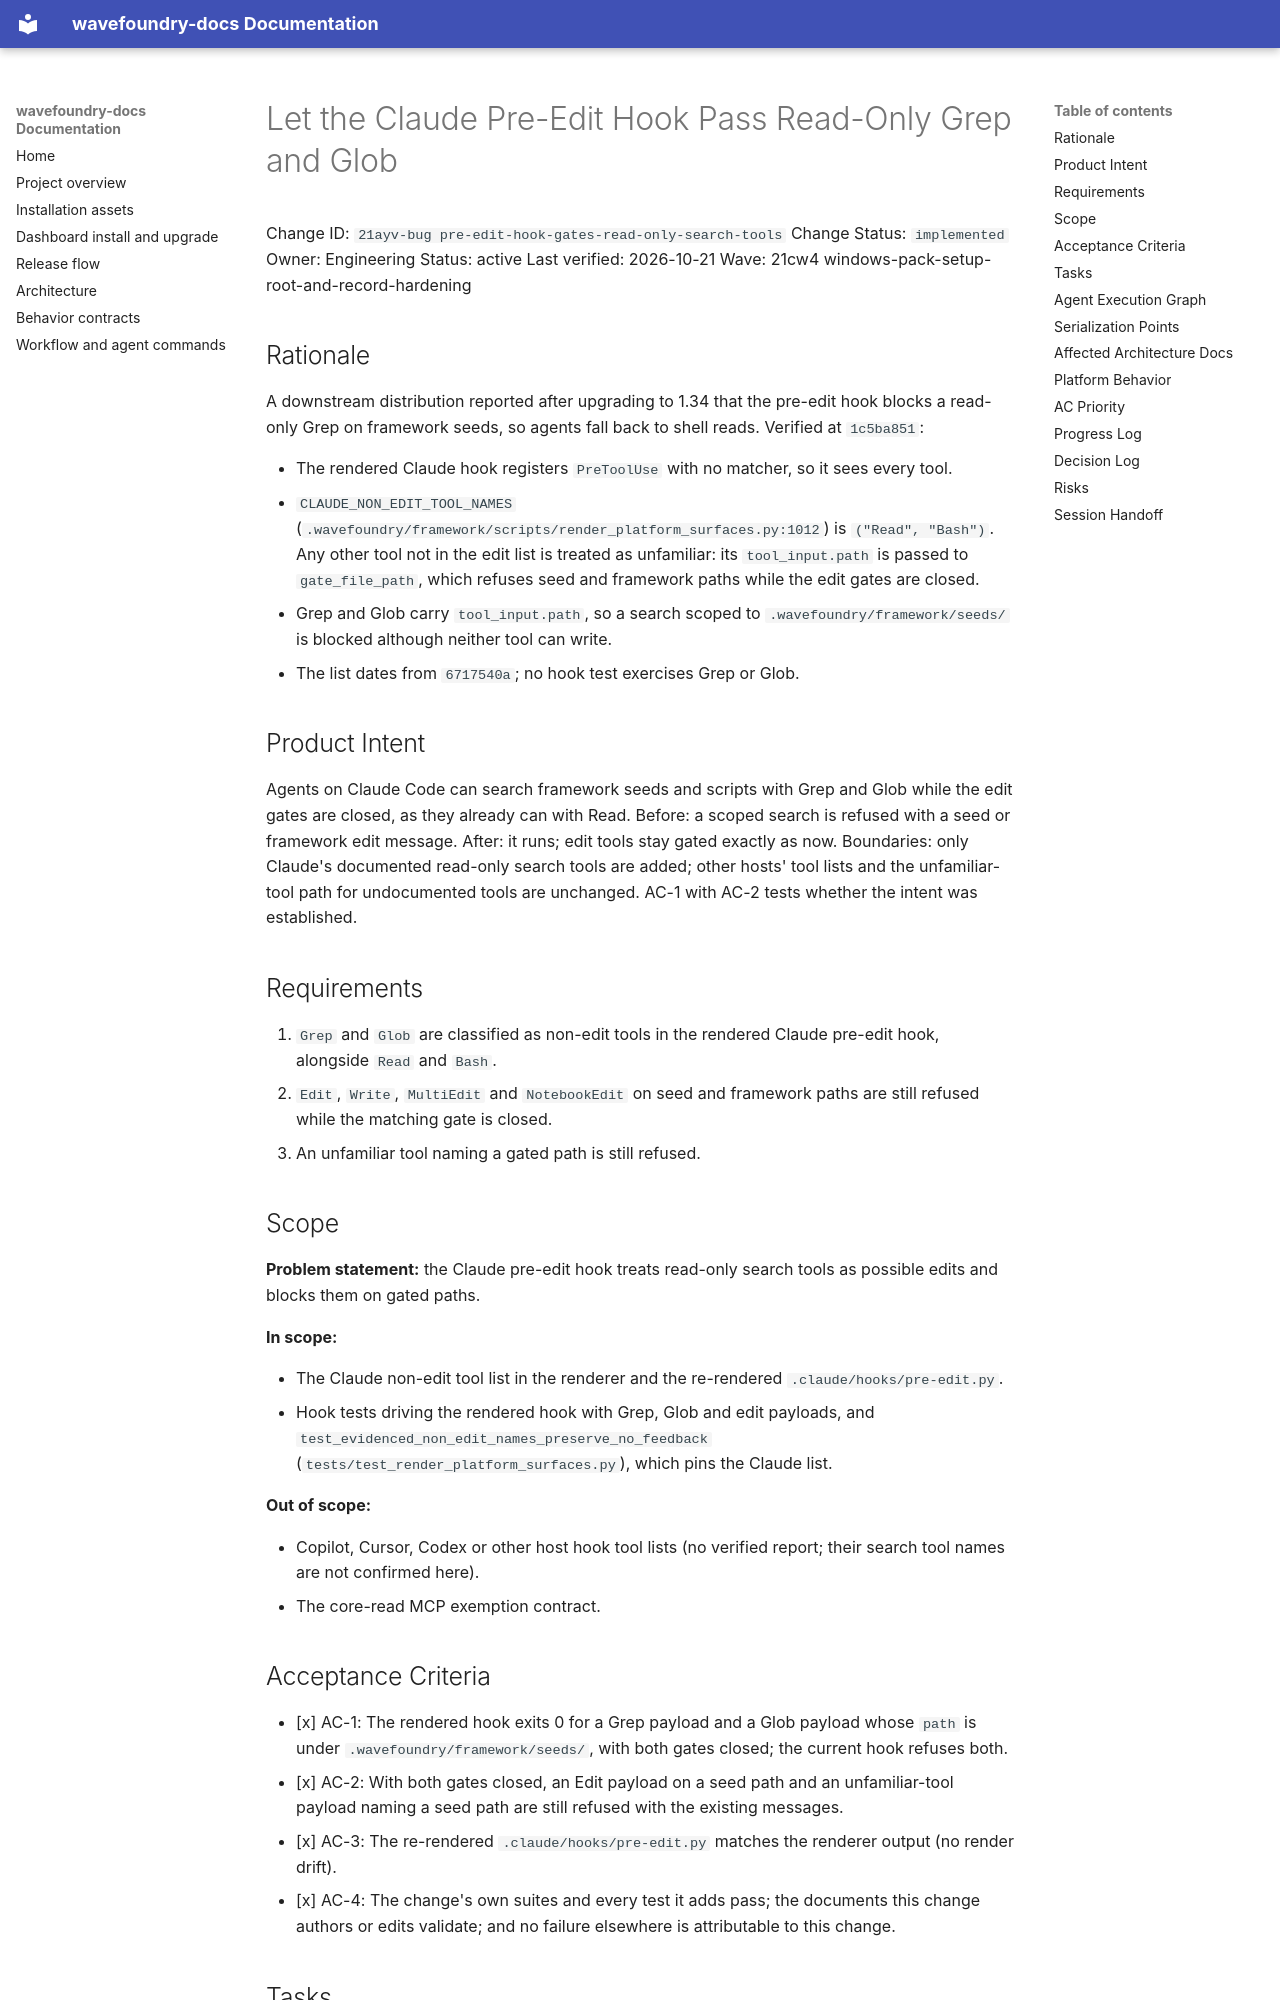

repository: coryhacking/wavefoundry · page: waves/21cw4 windows-pack-setup-root-and-record-hardening/21ayv-bug pre-edit-hook-gates-read-only-search-tools/index.html · generator: mkdocs

# Let the Claude Pre-Edit Hook Pass Read-Only Grep and Glob

Change ID: `21ayv-bug pre-edit-hook-gates-read-only-search-tools`
Change Status: `implemented`
Owner: Engineering
Status: active
Last verified: 2026-10-21
Wave: 21cw4 windows-pack-setup-root-and-record-hardening

## Rationale

A downstream distribution reported after upgrading to 1.34 that the pre-edit hook blocks a read-only Grep on framework seeds, so agents fall back to shell reads. Verified at `1c5ba851`:

- The rendered Claude hook registers `PreToolUse` with no matcher, so it sees every tool.
- `CLAUDE_NON_EDIT_TOOL_NAMES` (`.wavefoundry/framework/scripts/render_platform_surfaces.py:1012`) is `("Read", "Bash")`. Any other tool not in the edit list is treated as unfamiliar: its `tool_input.path` is passed to `gate_file_path`, which refuses seed and framework paths while the edit gates are closed.
- Grep and Glob carry `tool_input.path`, so a search scoped to `.wavefoundry/framework/seeds/` is blocked although neither tool can write.
- The list dates from `6717540a`; no hook test exercises Grep or Glob.

## Product Intent

Agents on Claude Code can search framework seeds and scripts with Grep and Glob while the edit gates are closed, as they already can with Read. Before: a scoped search is refused with a seed or framework edit message. After: it runs; edit tools stay gated exactly as now. Boundaries: only Claude's documented read-only search tools are added; other hosts' tool lists and the unfamiliar-tool path for undocumented tools are unchanged. AC-1 with AC-2 tests whether the intent was established.

## Requirements

1. `Grep` and `Glob` are classified as non-edit tools in the rendered Claude pre-edit hook, alongside `Read` and `Bash`.
2. `Edit`, `Write`, `MultiEdit` and `NotebookEdit` on seed and framework paths are still refused while the matching gate is closed.
3. An unfamiliar tool naming a gated path is still refused.

## Scope

**Problem statement:** the Claude pre-edit hook treats read-only search tools as possible edits and blocks them on gated paths.

**In scope:**

- The Claude non-edit tool list in the renderer and the re-rendered `.claude/hooks/pre-edit.py`.
- Hook tests driving the rendered hook with Grep, Glob and edit payloads, and `test_evidenced_non_edit_names_preserve_no_feedback` (`tests/test_render_platform_surfaces.py`), which pins the Claude list.

**Out of scope:**

- Copilot, Cursor, Codex or other host hook tool lists (no verified report; their search tool names are not confirmed here).
- The core-read MCP exemption contract.
